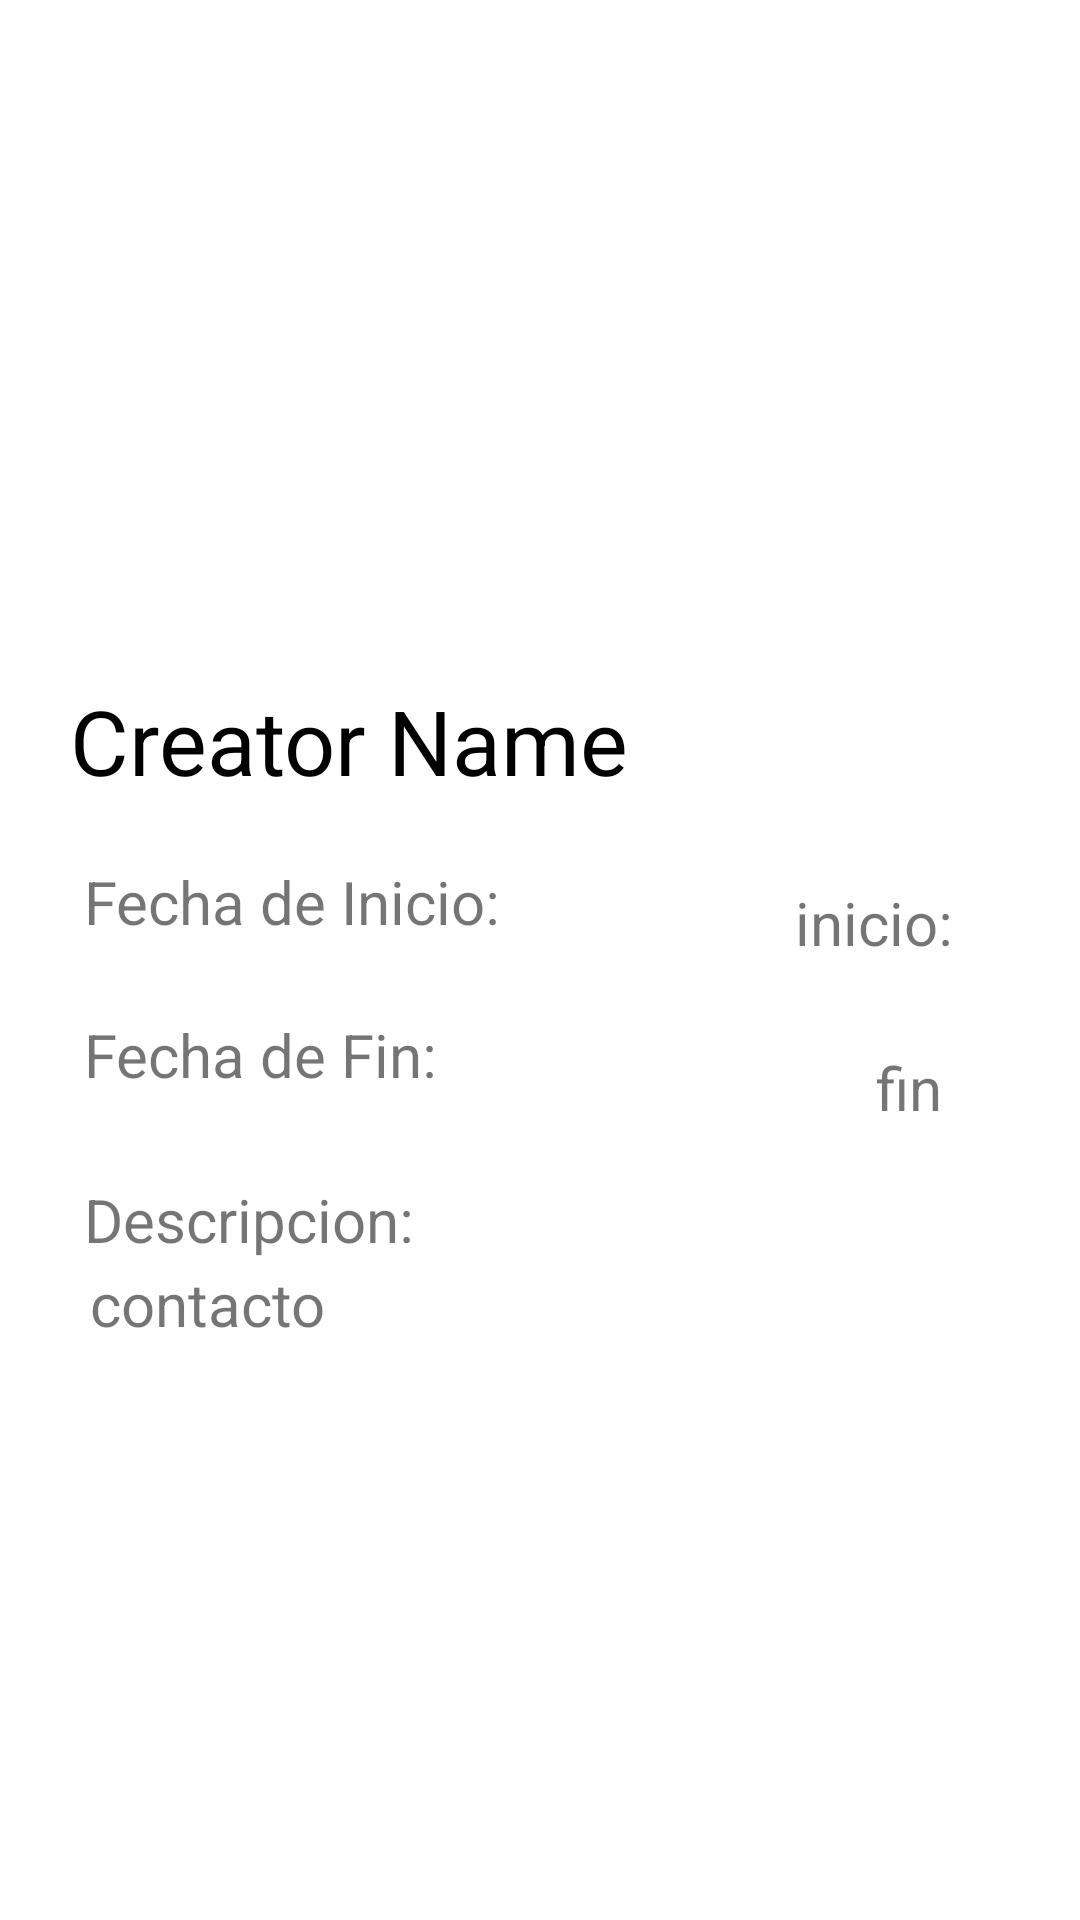

The Android layout XML behind this screen, and the referenced resources:
<!-- AndroidManifest.xml: application theme Theme.AplicacionMovilidadAcademica3 -->
<!-- res/layout/convocatoria_detalle.xml -->
<?xml version="1.0" encoding="utf-8"?>
<androidx.constraintlayout.widget.ConstraintLayout xmlns:android="http://schemas.android.com/apk/res/android"
    xmlns:app="http://schemas.android.com/apk/res-auto"
    xmlns:tools="http://schemas.android.com/tools"
    android:layout_width="match_parent"
    android:layout_height="match_parent"
    android:orientation="vertical"
    >

    <ImageView
        android:id="@+id/image_detalle_vac"
        android:layout_width="match_parent"
        android:layout_height="300dp"
        android:layout_marginTop="8dp"
        android:layout_marginBottom="10dp"
        android:src="@mipmap/ic_launcher"
        app:layout_constraintBottom_toTopOf="@+id/tv_detalle_uni"
        app:layout_constraintEnd_toEndOf="parent"
        app:layout_constraintTop_toTopOf="parent" />

    <TextView
        android:id="@+id/tv_detalle_uni"
        android:layout_width="wrap_content"
        android:layout_height="wrap_content"
        android:layout_marginBottom="20dp"
        android:text="Creator Name"
        android:textColor="@android:color/black"
        android:textSize="30sp"
        app:layout_constraintBottom_toTopOf="@+id/textView2"
        app:layout_constraintEnd_toEndOf="parent"
        app:layout_constraintHorizontal_bias="0.135"
        app:layout_constraintStart_toStartOf="parent" />

    <TextView
        android:id="@+id/textView2"
        android:layout_width="212dp"
        android:layout_height="47dp"
        android:layout_marginStart="28dp"
        android:layout_marginBottom="4dp"
        android:text="Fecha de Inicio:"
        android:textSize="20sp"
        app:layout_constraintBottom_toTopOf="@+id/textView3"
        app:layout_constraintStart_toStartOf="parent" />

    <TextView
        android:id="@+id/textView4"
        android:layout_width="212dp"
        android:layout_height="47dp"
        android:layout_marginStart="28dp"
        android:layout_marginBottom="200dp"
        android:text="Descripcion:"
        android:textSize="20sp"
        app:layout_constraintBottom_toBottomOf="parent"
        app:layout_constraintStart_toStartOf="parent" />

    <TextView
        android:id="@+id/tv_contacto"
        android:layout_width="match_parent"
        android:layout_height="wrap_content"
        android:layout_marginStart="30dp"

        android:layout_marginTop="100dp"
        android:layout_marginEnd="30dp"
        android:text="contacto "
        android:textSize="20sp"
        app:layout_constraintEnd_toEndOf="parent"
        app:layout_constraintHorizontal_bias="1.0"
        app:layout_constraintStart_toStartOf="parent"
        app:layout_constraintTop_toBottomOf="@+id/tv_fechaini" />

    <TextView
        android:id="@+id/tv_fechaini"
        android:layout_width="wrap_content"
        android:layout_height="wrap_content"
        android:layout_marginEnd="36dp"
        android:layout_marginBottom="28dp"
        android:text="inicio: "
        android:textSize="20sp"
        app:layout_constraintBottom_toTopOf="@+id/tv_fechafin"
        app:layout_constraintEnd_toEndOf="parent"
        app:layout_constraintHorizontal_bias="0.95"
        app:layout_constraintStart_toEndOf="@+id/textView2" />

    <TextView
        android:id="@+id/tv_fechafin"
        android:layout_width="wrap_content"
        android:layout_height="wrap_content"
        android:layout_marginEnd="36dp"
        android:layout_marginBottom="264dp"
        android:text="fin  "
        android:textSize="20sp"
        app:layout_constraintBottom_toBottomOf="parent"
        app:layout_constraintEnd_toEndOf="parent"
        app:layout_constraintHorizontal_bias="1.0"
        app:layout_constraintStart_toEndOf="@+id/textView4" />

    <TextView
        android:id="@+id/textView3"
        android:layout_width="212dp"
        android:layout_height="47dp"
        android:layout_marginStart="28dp"
        android:layout_marginBottom="8dp"
        android:text="Fecha de Fin:"
        android:textSize="20sp"
        app:layout_constraintBottom_toTopOf="@+id/textView4"
        app:layout_constraintStart_toStartOf="parent" />


</androidx.constraintlayout.widget.ConstraintLayout>
<!-- resources referenced by this layout -->
<resources>
  <style name="Theme.AplicacionMovilidadAcademica3" parent="Theme.MaterialComponents.DayNight.NoActionBar">
          
          <item name="colorPrimary">@color/purple_500</item>
          <item name="colorPrimaryVariant">@color/purple_700</item>
          <item name="colorOnPrimary">@color/white</item>
          
          <item name="colorSecondary">@color/teal_200</item>
          <item name="colorSecondaryVariant">@color/teal_700</item>
          <item name="colorOnSecondary">@color/black</item>
          
          <item name="android:statusBarColor" tools:targetApi="l">?attr/colorPrimaryVariant</item>
          
      </style>
  <color name="purple_500">#FF6200EE</color>
  <color name="purple_700">#FF3700B3</color>
  <color name="white">#FFFFFFFF</color>
  <color name="teal_200">#FF03DAC5</color>
  <color name="teal_700">#FF018786</color>
  <color name="black">#FF000000</color>
</resources>
